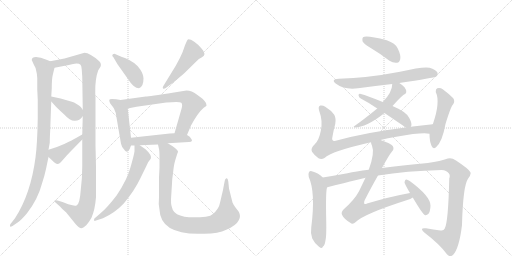
t = 0.00 s
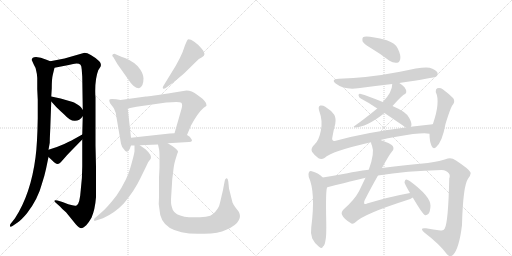
t = 3.22 s
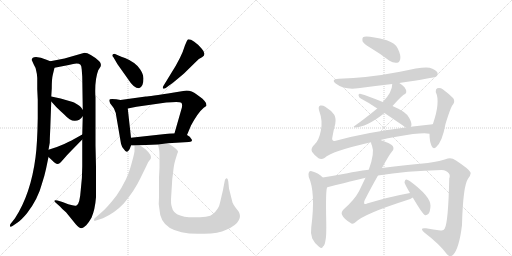
t = 6.44 s
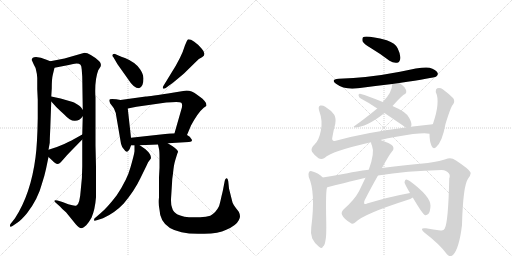
t = 9.66 s
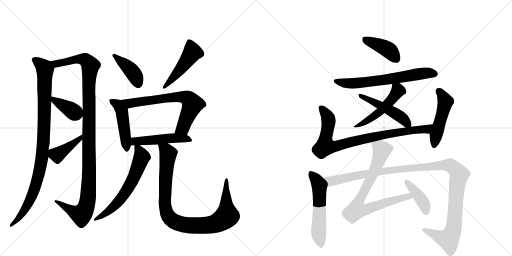
t = 12.88 s
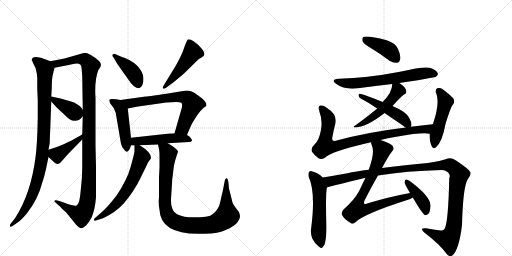
t = 16.10 s

The animated SVG that drew these frames (rendered in a browser with its animation timeline set to each time). Animation: 21 CSS @keyframes rules; one cycle of 16.10 s.

<svg version="1.1" viewBox="0 0 2048 1024" xmlns="http://www.w3.org/2000/svg">
  <g stroke="lightgray" stroke-dasharray="1,1" stroke-width="1" transform="scale(4, 4)">
    <line x1="0" y1="0" x2="256" y2="256"></line>
    <line x1="256" y1="0" x2="0" y2="256"></line>
    <line x1="128" y1="0" x2="128" y2="256"></line>
    <line x1="0" y1="128" x2="256" y2="128"></line>
    <line x1="256" y1="0" x2="512" y2="256"></line>
    <line x1="512" y1="0" x2="256" y2="256"></line>
    <line x1="384" y1="0" x2="384" y2="256"></line>
    <line x1="256" y1="128" x2="512" y2="128"></line>
  </g>
<g transform="scale(1, -1) translate(0, -850)">
   <style type="text/css">
    @keyframes keyframes0 {
      from {
       stroke: black;
       stroke-dashoffset: 967;
       stroke-width: 128;
       }
       76% {
       animation-timing-function: step-end;
       stroke: black;
       stroke-dashoffset: 0;
       stroke-width: 128;
       }
       to {
       stroke: black;
       stroke-width: 1024;
       }
       }
       #make-me-a-hanzi-animation-0 {
         animation: keyframes0 1.036947s both;
         animation-delay: 0.000000s;
         animation-timing-function: linear;
       }
    @keyframes keyframes1 {
      from {
       stroke: black;
       stroke-dashoffset: 1140;
       stroke-width: 128;
       }
       79% {
       animation-timing-function: step-end;
       stroke: black;
       stroke-dashoffset: 0;
       stroke-width: 128;
       }
       to {
       stroke: black;
       stroke-width: 1024;
       }
       }
       #make-me-a-hanzi-animation-1 {
         animation: keyframes1 1.177734s both;
         animation-delay: 1.036947s;
         animation-timing-function: linear;
       }
    @keyframes keyframes2 {
      from {
       stroke: black;
       stroke-dashoffset: 379;
       stroke-width: 128;
       }
       55% {
       animation-timing-function: step-end;
       stroke: black;
       stroke-dashoffset: 0;
       stroke-width: 128;
       }
       to {
       stroke: black;
       stroke-width: 1024;
       }
       }
       #make-me-a-hanzi-animation-2 {
         animation: keyframes2 0.558431s both;
         animation-delay: 2.214681s;
         animation-timing-function: linear;
       }
    @keyframes keyframes3 {
      from {
       stroke: black;
       stroke-dashoffset: 410;
       stroke-width: 128;
       }
       57% {
       animation-timing-function: step-end;
       stroke: black;
       stroke-dashoffset: 0;
       stroke-width: 128;
       }
       to {
       stroke: black;
       stroke-width: 1024;
       }
       }
       #make-me-a-hanzi-animation-3 {
         animation: keyframes3 0.583659s both;
         animation-delay: 2.773112s;
         animation-timing-function: linear;
       }
    @keyframes keyframes4 {
      from {
       stroke: black;
       stroke-dashoffset: 412;
       stroke-width: 128;
       }
       57% {
       animation-timing-function: step-end;
       stroke: black;
       stroke-dashoffset: 0;
       stroke-width: 128;
       }
       to {
       stroke: black;
       stroke-width: 1024;
       }
       }
       #make-me-a-hanzi-animation-4 {
         animation: keyframes4 0.585286s both;
         animation-delay: 3.356771s;
         animation-timing-function: linear;
       }
    @keyframes keyframes5 {
      from {
       stroke: black;
       stroke-dashoffset: 482;
       stroke-width: 128;
       }
       61% {
       animation-timing-function: step-end;
       stroke: black;
       stroke-dashoffset: 0;
       stroke-width: 128;
       }
       to {
       stroke: black;
       stroke-width: 1024;
       }
       }
       #make-me-a-hanzi-animation-5 {
         animation: keyframes5 0.642253s both;
         animation-delay: 3.942057s;
         animation-timing-function: linear;
       }
    @keyframes keyframes6 {
      from {
       stroke: black;
       stroke-dashoffset: 468;
       stroke-width: 128;
       }
       60% {
       animation-timing-function: step-end;
       stroke: black;
       stroke-dashoffset: 0;
       stroke-width: 128;
       }
       to {
       stroke: black;
       stroke-width: 1024;
       }
       }
       #make-me-a-hanzi-animation-6 {
         animation: keyframes6 0.630859s both;
         animation-delay: 4.584310s;
         animation-timing-function: linear;
       }
    @keyframes keyframes7 {
      from {
       stroke: black;
       stroke-dashoffset: 684;
       stroke-width: 128;
       }
       69% {
       animation-timing-function: step-end;
       stroke: black;
       stroke-dashoffset: 0;
       stroke-width: 128;
       }
       to {
       stroke: black;
       stroke-width: 1024;
       }
       }
       #make-me-a-hanzi-animation-7 {
         animation: keyframes7 0.806641s both;
         animation-delay: 5.215169s;
         animation-timing-function: linear;
       }
    @keyframes keyframes8 {
      from {
       stroke: black;
       stroke-dashoffset: 490;
       stroke-width: 128;
       }
       61% {
       animation-timing-function: step-end;
       stroke: black;
       stroke-dashoffset: 0;
       stroke-width: 128;
       }
       to {
       stroke: black;
       stroke-width: 1024;
       }
       }
       #make-me-a-hanzi-animation-8 {
         animation: keyframes8 0.648763s both;
         animation-delay: 6.021810s;
         animation-timing-function: linear;
       }
    @keyframes keyframes9 {
      from {
       stroke: black;
       stroke-dashoffset: 622;
       stroke-width: 128;
       }
       67% {
       animation-timing-function: step-end;
       stroke: black;
       stroke-dashoffset: 0;
       stroke-width: 128;
       }
       to {
       stroke: black;
       stroke-width: 1024;
       }
       }
       #make-me-a-hanzi-animation-9 {
         animation: keyframes9 0.756185s both;
         animation-delay: 6.670573s;
         animation-timing-function: linear;
       }
    @keyframes keyframes10 {
      from {
       stroke: black;
       stroke-dashoffset: 955;
       stroke-width: 128;
       }
       76% {
       animation-timing-function: step-end;
       stroke: black;
       stroke-dashoffset: 0;
       stroke-width: 128;
       }
       to {
       stroke: black;
       stroke-width: 1024;
       }
       }
       #make-me-a-hanzi-animation-10 {
         animation: keyframes10 1.027181s both;
         animation-delay: 7.426758s;
         animation-timing-function: linear;
       }
    @keyframes keyframes11 {
      from {
       stroke: black;
       stroke-dashoffset: 409;
       stroke-width: 128;
       }
       57% {
       animation-timing-function: step-end;
       stroke: black;
       stroke-dashoffset: 0;
       stroke-width: 128;
       }
       to {
       stroke: black;
       stroke-width: 1024;
       }
       }
       #make-me-a-hanzi-animation-11 {
         animation: keyframes11 0.582845s both;
         animation-delay: 8.453939s;
         animation-timing-function: linear;
       }
    @keyframes keyframes12 {
      from {
       stroke: black;
       stroke-dashoffset: 652;
       stroke-width: 128;
       }
       68% {
       animation-timing-function: step-end;
       stroke: black;
       stroke-dashoffset: 0;
       stroke-width: 128;
       }
       to {
       stroke: black;
       stroke-width: 1024;
       }
       }
       #make-me-a-hanzi-animation-12 {
         animation: keyframes12 0.780599s both;
         animation-delay: 9.036784s;
         animation-timing-function: linear;
       }
    @keyframes keyframes13 {
      from {
       stroke: black;
       stroke-dashoffset: 505;
       stroke-width: 128;
       }
       62% {
       animation-timing-function: step-end;
       stroke: black;
       stroke-dashoffset: 0;
       stroke-width: 128;
       }
       to {
       stroke: black;
       stroke-width: 1024;
       }
       }
       #make-me-a-hanzi-animation-13 {
         animation: keyframes13 0.660970s both;
         animation-delay: 9.817383s;
         animation-timing-function: linear;
       }
    @keyframes keyframes14 {
      from {
       stroke: black;
       stroke-dashoffset: 484;
       stroke-width: 128;
       }
       61% {
       animation-timing-function: step-end;
       stroke: black;
       stroke-dashoffset: 0;
       stroke-width: 128;
       }
       to {
       stroke: black;
       stroke-width: 1024;
       }
       }
       #make-me-a-hanzi-animation-14 {
         animation: keyframes14 0.643880s both;
         animation-delay: 10.478353s;
         animation-timing-function: linear;
       }
    @keyframes keyframes15 {
      from {
       stroke: black;
       stroke-dashoffset: 852;
       stroke-width: 128;
       }
       73% {
       animation-timing-function: step-end;
       stroke: black;
       stroke-dashoffset: 0;
       stroke-width: 128;
       }
       to {
       stroke: black;
       stroke-width: 1024;
       }
       }
       #make-me-a-hanzi-animation-15 {
         animation: keyframes15 0.943359s both;
         animation-delay: 11.122233s;
         animation-timing-function: linear;
       }
    @keyframes keyframes16 {
      from {
       stroke: black;
       stroke-dashoffset: 489;
       stroke-width: 128;
       }
       61% {
       animation-timing-function: step-end;
       stroke: black;
       stroke-dashoffset: 0;
       stroke-width: 128;
       }
       to {
       stroke: black;
       stroke-width: 1024;
       }
       }
       #make-me-a-hanzi-animation-16 {
         animation: keyframes16 0.647949s both;
         animation-delay: 12.065592s;
         animation-timing-function: linear;
       }
    @keyframes keyframes17 {
      from {
       stroke: black;
       stroke-dashoffset: 556;
       stroke-width: 128;
       }
       64% {
       animation-timing-function: step-end;
       stroke: black;
       stroke-dashoffset: 0;
       stroke-width: 128;
       }
       to {
       stroke: black;
       stroke-width: 1024;
       }
       }
       #make-me-a-hanzi-animation-17 {
         animation: keyframes17 0.702474s both;
         animation-delay: 12.713542s;
         animation-timing-function: linear;
       }
    @keyframes keyframes18 {
      from {
       stroke: black;
       stroke-dashoffset: 1190;
       stroke-width: 128;
       }
       79% {
       animation-timing-function: step-end;
       stroke: black;
       stroke-dashoffset: 0;
       stroke-width: 128;
       }
       to {
       stroke: black;
       stroke-width: 1024;
       }
       }
       #make-me-a-hanzi-animation-18 {
         animation: keyframes18 1.218424s both;
         animation-delay: 13.416016s;
         animation-timing-function: linear;
       }
    @keyframes keyframes19 {
      from {
       stroke: black;
       stroke-dashoffset: 785;
       stroke-width: 128;
       }
       72% {
       animation-timing-function: step-end;
       stroke: black;
       stroke-dashoffset: 0;
       stroke-width: 128;
       }
       to {
       stroke: black;
       stroke-width: 1024;
       }
       }
       #make-me-a-hanzi-animation-19 {
         animation: keyframes19 0.888835s both;
         animation-delay: 14.634440s;
         animation-timing-function: linear;
       }
    @keyframes keyframes20 {
      from {
       stroke: black;
       stroke-dashoffset: 405;
       stroke-width: 128;
       }
       57% {
       animation-timing-function: step-end;
       stroke: black;
       stroke-dashoffset: 0;
       stroke-width: 128;
       }
       to {
       stroke: black;
       stroke-width: 1024;
       }
       }
       #make-me-a-hanzi-animation-20 {
         animation: keyframes20 0.579590s both;
         animation-delay: 15.523275s;
         animation-timing-function: linear;
       }
</style>
<path d="M 127 610 L 135 592 Q 144 578 145 566 Q 148 556 149 538 L 149 493 L 151 451 L 151 377 Q 149 270 142 220 Q 123 74 60 -23 L 41 -47 L 40 -52 Q 39 -61 50 -54 L 72 -39 Q 87 -28 108 -3 Q 152 54 168 116 Q 179 150 184 174 L 194 222 L 194 251 L 199 279 Q 199 293 201 334 L 205 444 L 205 464 L 207 496 Q 207 535 211 550 L 218 579 C 222 597 222 597 201 605 L 186 611 Q 162 621 144 622 Q 127 622 127 610 Z" fill="lightgray"></path> 
<path d="M 329 292 L 329 185 Q 329 136 323 90 Q 319 32 306 28 Q 299 25 273 33 L 250 42 L 230 48 Q 218 51 218 47 Q 218 43 222 40 L 240 24 Q 249 13 264 1 L 303 -47 Q 317 -63 325 -63 Q 332 -63 345 -51 Q 355 -40 366 -21 Q 380 11 384 61 L 384 183 L 382 268 L 382 461 Q 381 469 381 479 Q 380 535 393 569 L 402 583 Q 407 595 397 605 Q 359 639 338 639 L 258 616 L 201 605 C 172 599 189 573 218 579 L 275 590 Q 312 602 322 591 Q 326 587 327 571 L 329 543 L 331 411 L 331 385 L 329 312 L 329 292 Z" fill="lightgray"></path> 
<path d="M 205 444 L 225 422 Q 242 405 258 391 Q 279 367 298 367 Q 318 366 331 385 C 341 398 341 398 331 411 L 323 422 Q 319 427 308 433 Q 300 440 277 446 Q 244 458 205 464 C 184 467 185 466 205 444 Z" fill="lightgray"></path> 
<path d="M 194 222 L 207 210 Q 222 194 230 194 Q 239 194 252 211 Q 265 227 286 248 L 329 292 C 350 313 355 327 329 312 L 304 298 Q 292 291 257 274 Q 221 258 194 251 C 170 244 172 242 194 222 Z" fill="lightgray"></path> 
<path d="M 453 622 L 470 593 L 514 531 Q 535 497 556 497 Q 574 503 574 536 Q 574 552 561 572 Q 544 600 500 618 Q 488 622 476 627 L 458 635 Q 449 635 449 627 Q 449 625 453 622 Z" fill="lightgray"></path> 
<path d="M 663 498 L 675 507 Q 688 515 736 556 L 786 605 Q 794 615 808 621 Q 828 632 807 655 Q 774 693 753 693 Q 751 693 747 685 L 740 669 Q 726 621 684 556 L 654 507 Q 651 503 651 499 Q 651 495 655 495 Q 659 495 663 498 Z" fill="lightgray"></path> 
<path d="M 482 450 L 465 453 Q 437 457 437 450 Q 437 443 441 436 L 451 423 Q 457 416 459 408 Q 463 402 465 386 L 484 275 Q 487 262 495 254 Q 507 234 516 250 Q 519 253 524 268 L 524 299 L 511 416 C 508 445 508 445 482 450 Z" fill="lightgray"></path> 
<path d="M 748 310 L 764 348 Q 792 400 815 419 Q 824 425 826 427 Q 826 430 824 438 Q 820 445 810 455 L 787 472 Q 760 493 733 486 L 696 480 Q 595 464 583 464 L 482 450 C 452 446 482 410 511 416 L 546 423 L 665 440 Q 719 445 725 439 Q 732 432 725 411 L 698 317 C 690 288 736 282 748 310 Z" fill="lightgray"></path> 
<path d="M 524 268 L 538 268 L 559 269 L 632 272 L 671 277 L 756 282 Q 775 283 764 296 Q 762 303 748 310 L 698 317 L 679 316 L 524 299 C 494 296 494 268 524 268 Z" fill="lightgray"></path> 
<path d="M 538 268 L 538 245 Q 536 229 522 181 Q 509 132 467 69 Q 428 18 402 -3 L 380 -22 Q 376 -24 376 -31 Q 375 -35 387 -31 L 412 -23 Q 459 -2 495 36 Q 539 89 561 136 L 585 185 Q 592 204 603 215 Q 608 230 582 253 L 559 269 C 538 284 538 284 538 268 Z" fill="lightgray"></path> 
<path d="M 632 272 L 636 254 Q 638 246 638 219 L 638 179 L 636 141 L 636 61 Q 633 36 638 11 Q 642 -85 792 -85 L 804 -85 Q 871 -87 905 -69 Q 945 -52 955 -31 Q 965 -16 955 3 L 942 20 Q 935 28 930 40 L 916 96 L 913 125 Q 911 137 907 137 Q 901 138 899 127 L 893 96 Q 893 93 886 65 Q 880 37 876 25 Q 864 0 841 -13 Q 826 -18 800 -19 L 756 -19 Q 737 -18 721 -12 Q 692 -3 688 20 Q 682 34 685 69 L 688 116 Q 688 132 692 156 Q 695 190 701 209 L 709 235 Q 712 241 712 245 Q 707 256 671 277 C 646 293 626 301 632 272 Z" fill="lightgray"></path> 
<path d="M 1483 658 Q 1520 636 1558 607 Q 1573 597 1588 599 Q 1598 600 1601 614 Q 1604 629 1591 656 Q 1582 677 1547 689 Q 1465 710 1452 701 Q 1448 697 1450 685 Q 1454 675 1483 658 Z" fill="lightgray"></path> 
<path d="M 1597 518 Q 1736 539 1745 544 Q 1754 551 1750 559 Q 1744 571 1718 579 Q 1694 585 1600 563 Q 1470 538 1355 535 Q 1321 532 1344 515 Q 1377 490 1432 497 Q 1499 506 1569 514 L 1597 518 Z" fill="lightgray"></path> 
<path d="M 1570 426 Q 1610 471 1620 474 Q 1626 477 1625 484 Q 1625 491 1618 501 Q 1609 511 1597 518 C 1572 534 1571 535 1569 514 Q 1569 481 1531 442 L 1509 416 Q 1458 374 1418 346 Q 1411 343 1419 340 Q 1464 340 1537 397 Q 1537 398 1538 398 L 1570 426 Z" fill="lightgray"></path> 
<path d="M 1643 343 Q 1643 344 1644 344 Q 1650 354 1637 378 Q 1627 402 1570 426 L 1531 442 Q 1473 466 1440 475 Q 1434 476 1434 469 Q 1435 460 1443 456 Q 1474 440 1509 416 L 1538 398 L 1613 347 Q 1617 343 1623 340 C 1638 331 1638 331 1643 343 Z" fill="lightgray"></path> 
<path d="M 1522 290 Q 1550 297 1585 303 Q 1691 322 1718 315 C 1748 312 1761 356 1731 353 Q 1685 349 1643 343 L 1623 340 Q 1467 321 1343 287 Q 1324 283 1330 304 Q 1334 329 1341 354 Q 1345 376 1337 391 Q 1324 409 1301 423 Q 1291 430 1281 428 Q 1271 425 1277 406 Q 1292 366 1283 326 Q 1276 289 1259 273 Q 1241 257 1248 243 Q 1258 228 1274 217 Q 1286 211 1298 218 Q 1325 245 1484 281 L 1522 290 Z" fill="lightgray"></path> 
<path d="M 1718 315 Q 1718 285 1726 267 Q 1732 251 1744 261 Q 1769 282 1782 354 Q 1803 423 1812 432 Q 1821 444 1813 457 Q 1798 473 1771 493 Q 1761 500 1749 497 Q 1742 494 1743 482 Q 1762 443 1732 355 Q 1731 355 1731 353 L 1718 315 Z" fill="lightgray"></path> 
<path d="M 1291 140 Q 1272 159 1247 165 Q 1241 168 1236 162 Q 1232 155 1235 142 Q 1263 81 1245 -60 Q 1241 -84 1249 -104 Q 1259 -125 1276 -137 Q 1289 -147 1292 -136 Q 1299 -132 1302 -111 Q 1306 -95 1305 -38 Q 1302 94 1309 101 C 1314 119 1313 120 1291 140 Z" fill="lightgray"></path> 
<path d="M 1512 148 Q 1626 167 1767 170 Q 1786 169 1795 157 Q 1802 150 1797 136 Q 1793 -39 1779 -64 Q 1775 -74 1762 -72 Q 1734 -68 1704 -63 Q 1676 -60 1696 -79 Q 1760 -128 1787 -166 Q 1799 -181 1812 -170 Q 1837 -143 1848 -50 Q 1852 106 1872 135 Q 1887 154 1881 162 Q 1874 175 1824 208 Q 1806 221 1791 216 Q 1763 206 1711 198 Q 1605 188 1528 178 L 1475 171 Q 1423 165 1390 157 Q 1335 147 1291 140 C 1261 135 1280 94 1309 101 Q 1457 138 1462 139 L 1512 148 Z" fill="lightgray"></path> 
<path d="M 1640 78 Q 1558 63 1468 36 Q 1461 32 1457 35 Q 1454 39 1459 50 Q 1489 108 1512 148 L 1528 178 Q 1556 230 1568 244 Q 1578 254 1571 266 Q 1564 276 1522 290 C 1494 300 1476 306 1484 281 Q 1484 277 1488 267 Q 1500 239 1475 171 L 1462 139 L 1436 85 Q 1418 51 1375 13 Q 1363 0 1368 -9 Q 1375 -25 1401 -41 Q 1411 -50 1423 -38 Q 1457 -5 1629 50 Q 1642 54 1651 60 C 1678 73 1669 84 1640 78 Z" fill="lightgray"></path> 
<path d="M 1651 60 Q 1690 -6 1699 -10 Q 1706 -13 1714 -5 Q 1721 4 1722 27 Q 1723 64 1639 126 Q 1629 133 1624 132 Q 1620 131 1618 121 Q 1618 115 1640 78 L 1651 60 Z" fill="lightgray"></path> 
      <clipPath id="make-me-a-hanzi-clip-0">
      <path d="M 127 610 L 135 592 Q 144 578 145 566 Q 148 556 149 538 L 149 493 L 151 451 L 151 377 Q 149 270 142 220 Q 123 74 60 -23 L 41 -47 L 40 -52 Q 39 -61 50 -54 L 72 -39 Q 87 -28 108 -3 Q 152 54 168 116 Q 179 150 184 174 L 194 222 L 194 251 L 199 279 Q 199 293 201 334 L 205 444 L 205 464 L 207 496 Q 207 535 211 550 L 218 579 C 222 597 222 597 201 605 L 186 611 Q 162 621 144 622 Q 127 622 127 610 Z" fill="lightgray"></path>
      </clipPath>
      <path clip-path="url(#make-me-a-hanzi-clip-0)" d="M 139 610 L 169 588 L 180 572 L 177 358 L 168 221 L 132 77 L 82 -12 L 46 -50 " fill="none" id="make-me-a-hanzi-animation-0" stroke-dasharray="839 1678" stroke-linecap="round"></path>

      <clipPath id="make-me-a-hanzi-clip-1">
      <path d="M 329 292 L 329 185 Q 329 136 323 90 Q 319 32 306 28 Q 299 25 273 33 L 250 42 L 230 48 Q 218 51 218 47 Q 218 43 222 40 L 240 24 Q 249 13 264 1 L 303 -47 Q 317 -63 325 -63 Q 332 -63 345 -51 Q 355 -40 366 -21 Q 380 11 384 61 L 384 183 L 382 268 L 382 461 Q 381 469 381 479 Q 380 535 393 569 L 402 583 Q 407 595 397 605 Q 359 639 338 639 L 258 616 L 201 605 C 172 599 189 573 218 579 L 275 590 Q 312 602 322 591 Q 326 587 327 571 L 329 543 L 331 411 L 331 385 L 329 312 L 329 292 Z" fill="lightgray"></path>
      </clipPath>
      <path clip-path="url(#make-me-a-hanzi-clip-1)" d="M 209 601 L 225 596 L 295 612 L 338 612 L 362 587 L 355 492 L 355 99 L 347 29 L 325 -9 L 284 8 L 224 46 " fill="none" id="make-me-a-hanzi-animation-1" stroke-dasharray="1012 2024" stroke-linecap="round"></path>

      <clipPath id="make-me-a-hanzi-clip-2">
      <path d="M 205 444 L 225 422 Q 242 405 258 391 Q 279 367 298 367 Q 318 366 331 385 C 341 398 341 398 331 411 L 323 422 Q 319 427 308 433 Q 300 440 277 446 Q 244 458 205 464 C 184 467 185 466 205 444 Z" fill="lightgray"></path>
      </clipPath>
      <path clip-path="url(#make-me-a-hanzi-clip-2)" d="M 212 459 L 219 447 L 313 392 " fill="none" id="make-me-a-hanzi-animation-2" stroke-dasharray="251 502" stroke-linecap="round"></path>

      <clipPath id="make-me-a-hanzi-clip-3">
      <path d="M 194 222 L 207 210 Q 222 194 230 194 Q 239 194 252 211 Q 265 227 286 248 L 329 292 C 350 313 355 327 329 312 L 304 298 Q 292 291 257 274 Q 221 258 194 251 C 170 244 172 242 194 222 Z" fill="lightgray"></path>
      </clipPath>
      <path clip-path="url(#make-me-a-hanzi-clip-3)" d="M 202 244 L 229 230 L 305 283 L 324 307 " fill="none" id="make-me-a-hanzi-animation-3" stroke-dasharray="282 564" stroke-linecap="round"></path>

      <clipPath id="make-me-a-hanzi-clip-4">
      <path d="M 453 622 L 470 593 L 514 531 Q 535 497 556 497 Q 574 503 574 536 Q 574 552 561 572 Q 544 600 500 618 Q 488 622 476 627 L 458 635 Q 449 635 449 627 Q 449 625 453 622 Z" fill="lightgray"></path>
      </clipPath>
      <path clip-path="url(#make-me-a-hanzi-clip-4)" d="M 456 628 L 527 566 L 545 538 L 553 511 " fill="none" id="make-me-a-hanzi-animation-4" stroke-dasharray="284 568" stroke-linecap="round"></path>

      <clipPath id="make-me-a-hanzi-clip-5">
      <path d="M 663 498 L 675 507 Q 688 515 736 556 L 786 605 Q 794 615 808 621 Q 828 632 807 655 Q 774 693 753 693 Q 751 693 747 685 L 740 669 Q 726 621 684 556 L 654 507 Q 651 503 651 499 Q 651 495 655 495 Q 659 495 663 498 Z" fill="lightgray"></path>
      </clipPath>
      <path clip-path="url(#make-me-a-hanzi-clip-5)" d="M 756 684 L 770 641 L 715 563 L 657 501 " fill="none" id="make-me-a-hanzi-animation-5" stroke-dasharray="354 708" stroke-linecap="round"></path>

      <clipPath id="make-me-a-hanzi-clip-6">
      <path d="M 482 450 L 465 453 Q 437 457 437 450 Q 437 443 441 436 L 451 423 Q 457 416 459 408 Q 463 402 465 386 L 484 275 Q 487 262 495 254 Q 507 234 516 250 Q 519 253 524 268 L 524 299 L 511 416 C 508 445 508 445 482 450 Z" fill="lightgray"></path>
      </clipPath>
      <path clip-path="url(#make-me-a-hanzi-clip-6)" d="M 445 445 L 472 430 L 487 406 L 506 254 " fill="none" id="make-me-a-hanzi-animation-6" stroke-dasharray="340 680" stroke-linecap="round"></path>

      <clipPath id="make-me-a-hanzi-clip-7">
      <path d="M 748 310 L 764 348 Q 792 400 815 419 Q 824 425 826 427 Q 826 430 824 438 Q 820 445 810 455 L 787 472 Q 760 493 733 486 L 696 480 Q 595 464 583 464 L 482 450 C 452 446 482 410 511 416 L 546 423 L 665 440 Q 719 445 725 439 Q 732 432 725 411 L 698 317 C 690 288 736 282 748 310 Z" fill="lightgray"></path>
      </clipPath>
      <path clip-path="url(#make-me-a-hanzi-clip-7)" d="M 490 447 L 518 436 L 687 462 L 749 457 L 770 433 L 732 339 L 705 322 " fill="none" id="make-me-a-hanzi-animation-7" stroke-dasharray="556 1112" stroke-linecap="round"></path>

      <clipPath id="make-me-a-hanzi-clip-8">
      <path d="M 524 268 L 538 268 L 559 269 L 632 272 L 671 277 L 756 282 Q 775 283 764 296 Q 762 303 748 310 L 698 317 L 679 316 L 524 299 C 494 296 494 268 524 268 Z" fill="lightgray"></path>
      </clipPath>
      <path clip-path="url(#make-me-a-hanzi-clip-8)" d="M 531 276 L 549 286 L 673 297 L 740 297 L 760 289 " fill="none" id="make-me-a-hanzi-animation-8" stroke-dasharray="362 724" stroke-linecap="round"></path>

      <clipPath id="make-me-a-hanzi-clip-9">
      <path d="M 538 268 L 538 245 Q 536 229 522 181 Q 509 132 467 69 Q 428 18 402 -3 L 380 -22 Q 376 -24 376 -31 Q 375 -35 387 -31 L 412 -23 Q 459 -2 495 36 Q 539 89 561 136 L 585 185 Q 592 204 603 215 Q 608 230 582 253 L 559 269 C 538 284 538 284 538 268 Z" fill="lightgray"></path>
      </clipPath>
      <path clip-path="url(#make-me-a-hanzi-clip-9)" d="M 544 262 L 555 251 L 567 222 L 518 106 L 466 35 L 414 -10 L 382 -28 " fill="none" id="make-me-a-hanzi-animation-9" stroke-dasharray="494 988" stroke-linecap="round"></path>

      <clipPath id="make-me-a-hanzi-clip-10">
      <path d="M 632 272 L 636 254 Q 638 246 638 219 L 638 179 L 636 141 L 636 61 Q 633 36 638 11 Q 642 -85 792 -85 L 804 -85 Q 871 -87 905 -69 Q 945 -52 955 -31 Q 965 -16 955 3 L 942 20 Q 935 28 930 40 L 916 96 L 913 125 Q 911 137 907 137 Q 901 138 899 127 L 893 96 Q 893 93 886 65 Q 880 37 876 25 Q 864 0 841 -13 Q 826 -18 800 -19 L 756 -19 Q 737 -18 721 -12 Q 692 -3 688 20 Q 682 34 685 69 L 688 116 Q 688 132 692 156 Q 695 190 701 209 L 709 235 Q 712 241 712 245 Q 707 256 671 277 C 646 293 626 301 632 272 Z" fill="lightgray"></path>
      </clipPath>
      <path clip-path="url(#make-me-a-hanzi-clip-10)" d="M 639 269 L 666 248 L 673 235 L 659 42 L 668 -4 L 690 -32 L 725 -47 L 781 -53 L 857 -46 L 895 -26 L 908 -12 L 906 129 " fill="none" id="make-me-a-hanzi-animation-10" stroke-dasharray="827 1654" stroke-linecap="round"></path>

      <clipPath id="make-me-a-hanzi-clip-11">
      <path d="M 1483 658 Q 1520 636 1558 607 Q 1573 597 1588 599 Q 1598 600 1601 614 Q 1604 629 1591 656 Q 1582 677 1547 689 Q 1465 710 1452 701 Q 1448 697 1450 685 Q 1454 675 1483 658 Z" fill="lightgray"></path>
      </clipPath>
      <path clip-path="url(#make-me-a-hanzi-clip-11)" d="M 1458 695 L 1553 651 L 1585 615 " fill="none" id="make-me-a-hanzi-animation-11" stroke-dasharray="281 562" stroke-linecap="round"></path>

      <clipPath id="make-me-a-hanzi-clip-12">
      <path d="M 1597 518 Q 1736 539 1745 544 Q 1754 551 1750 559 Q 1744 571 1718 579 Q 1694 585 1600 563 Q 1470 538 1355 535 Q 1321 532 1344 515 Q 1377 490 1432 497 Q 1499 506 1569 514 L 1597 518 Z" fill="lightgray"></path>
      </clipPath>
      <path clip-path="url(#make-me-a-hanzi-clip-12)" d="M 1347 526 L 1368 519 L 1421 517 L 1607 540 L 1686 556 L 1739 554 " fill="none" id="make-me-a-hanzi-animation-12" stroke-dasharray="524 1048" stroke-linecap="round"></path>

      <clipPath id="make-me-a-hanzi-clip-13">
      <path d="M 1570 426 Q 1610 471 1620 474 Q 1626 477 1625 484 Q 1625 491 1618 501 Q 1609 511 1597 518 C 1572 534 1571 535 1569 514 Q 1569 481 1531 442 L 1509 416 Q 1458 374 1418 346 Q 1411 343 1419 340 Q 1464 340 1537 397 Q 1537 398 1538 398 L 1570 426 Z" fill="lightgray"></path>
      </clipPath>
      <path clip-path="url(#make-me-a-hanzi-clip-13)" d="M 1577 508 L 1592 488 L 1563 447 L 1505 391 L 1424 344 " fill="none" id="make-me-a-hanzi-animation-13" stroke-dasharray="377 754" stroke-linecap="round"></path>

      <clipPath id="make-me-a-hanzi-clip-14">
      <path d="M 1643 343 Q 1643 344 1644 344 Q 1650 354 1637 378 Q 1627 402 1570 426 L 1531 442 Q 1473 466 1440 475 Q 1434 476 1434 469 Q 1435 460 1443 456 Q 1474 440 1509 416 L 1538 398 L 1613 347 Q 1617 343 1623 340 C 1638 331 1638 331 1643 343 Z" fill="lightgray"></path>
      </clipPath>
      <path clip-path="url(#make-me-a-hanzi-clip-14)" d="M 1443 466 L 1597 387 L 1637 350 " fill="none" id="make-me-a-hanzi-animation-14" stroke-dasharray="356 712" stroke-linecap="round"></path>

      <clipPath id="make-me-a-hanzi-clip-15">
      <path d="M 1522 290 Q 1550 297 1585 303 Q 1691 322 1718 315 C 1748 312 1761 356 1731 353 Q 1685 349 1643 343 L 1623 340 Q 1467 321 1343 287 Q 1324 283 1330 304 Q 1334 329 1341 354 Q 1345 376 1337 391 Q 1324 409 1301 423 Q 1291 430 1281 428 Q 1271 425 1277 406 Q 1292 366 1283 326 Q 1276 289 1259 273 Q 1241 257 1248 243 Q 1258 228 1274 217 Q 1286 211 1298 218 Q 1325 245 1484 281 L 1522 290 Z" fill="lightgray"></path>
      </clipPath>
      <path clip-path="url(#make-me-a-hanzi-clip-15)" d="M 1286 418 L 1314 371 L 1301 265 L 1337 264 L 1517 308 L 1706 334 L 1724 348 " fill="none" id="make-me-a-hanzi-animation-15" stroke-dasharray="724 1448" stroke-linecap="round"></path>

      <clipPath id="make-me-a-hanzi-clip-16">
      <path d="M 1718 315 Q 1718 285 1726 267 Q 1732 251 1744 261 Q 1769 282 1782 354 Q 1803 423 1812 432 Q 1821 444 1813 457 Q 1798 473 1771 493 Q 1761 500 1749 497 Q 1742 494 1743 482 Q 1762 443 1732 355 Q 1731 355 1731 353 L 1718 315 Z" fill="lightgray"></path>
      </clipPath>
      <path clip-path="url(#make-me-a-hanzi-clip-16)" d="M 1755 486 L 1782 444 L 1736 267 " fill="none" id="make-me-a-hanzi-animation-16" stroke-dasharray="361 722" stroke-linecap="round"></path>

      <clipPath id="make-me-a-hanzi-clip-17">
      <path d="M 1291 140 Q 1272 159 1247 165 Q 1241 168 1236 162 Q 1232 155 1235 142 Q 1263 81 1245 -60 Q 1241 -84 1249 -104 Q 1259 -125 1276 -137 Q 1289 -147 1292 -136 Q 1299 -132 1302 -111 Q 1306 -95 1305 -38 Q 1302 94 1309 101 C 1314 119 1313 120 1291 140 Z" fill="lightgray"></path>
      </clipPath>
      <path clip-path="url(#make-me-a-hanzi-clip-17)" d="M 1244 155 L 1270 122 L 1278 99 L 1274 -70 L 1284 -134 " fill="none" id="make-me-a-hanzi-animation-17" stroke-dasharray="428 856" stroke-linecap="round"></path>

      <clipPath id="make-me-a-hanzi-clip-18">
      <path d="M 1512 148 Q 1626 167 1767 170 Q 1786 169 1795 157 Q 1802 150 1797 136 Q 1793 -39 1779 -64 Q 1775 -74 1762 -72 Q 1734 -68 1704 -63 Q 1676 -60 1696 -79 Q 1760 -128 1787 -166 Q 1799 -181 1812 -170 Q 1837 -143 1848 -50 Q 1852 106 1872 135 Q 1887 154 1881 162 Q 1874 175 1824 208 Q 1806 221 1791 216 Q 1763 206 1711 198 Q 1605 188 1528 178 L 1475 171 Q 1423 165 1390 157 Q 1335 147 1291 140 C 1261 135 1280 94 1309 101 Q 1457 138 1462 139 L 1512 148 Z" fill="lightgray"></path>
      </clipPath>
      <path clip-path="url(#make-me-a-hanzi-clip-18)" d="M 1298 135 L 1322 123 L 1457 154 L 1549 168 L 1768 190 L 1804 187 L 1837 151 L 1826 97 L 1819 -37 L 1811 -77 L 1794 -108 L 1763 -100 L 1697 -69 " fill="none" id="make-me-a-hanzi-animation-18" stroke-dasharray="1062 2124" stroke-linecap="round"></path>

      <clipPath id="make-me-a-hanzi-clip-19">
      <path d="M 1640 78 Q 1558 63 1468 36 Q 1461 32 1457 35 Q 1454 39 1459 50 Q 1489 108 1512 148 L 1528 178 Q 1556 230 1568 244 Q 1578 254 1571 266 Q 1564 276 1522 290 C 1494 300 1476 306 1484 281 Q 1484 277 1488 267 Q 1500 239 1475 171 L 1462 139 L 1436 85 Q 1418 51 1375 13 Q 1363 0 1368 -9 Q 1375 -25 1401 -41 Q 1411 -50 1423 -38 Q 1457 -5 1629 50 Q 1642 54 1651 60 C 1678 73 1669 84 1640 78 Z" fill="lightgray"></path>
      </clipPath>
      <path clip-path="url(#make-me-a-hanzi-clip-19)" d="M 1492 276 L 1528 250 L 1491 152 L 1440 57 L 1428 11 L 1456 10 L 1581 51 L 1633 65 L 1644 62 " fill="none" id="make-me-a-hanzi-animation-19" stroke-dasharray="657 1314" stroke-linecap="round"></path>

      <clipPath id="make-me-a-hanzi-clip-20">
      <path d="M 1651 60 Q 1690 -6 1699 -10 Q 1706 -13 1714 -5 Q 1721 4 1722 27 Q 1723 64 1639 126 Q 1629 133 1624 132 Q 1620 131 1618 121 Q 1618 115 1640 78 L 1651 60 Z" fill="lightgray"></path>
      </clipPath>
      <path clip-path="url(#make-me-a-hanzi-clip-20)" d="M 1626 124 L 1694 38 L 1704 0 " fill="none" id="make-me-a-hanzi-animation-20" stroke-dasharray="277 554" stroke-linecap="round"></path>

</g>
</svg>
